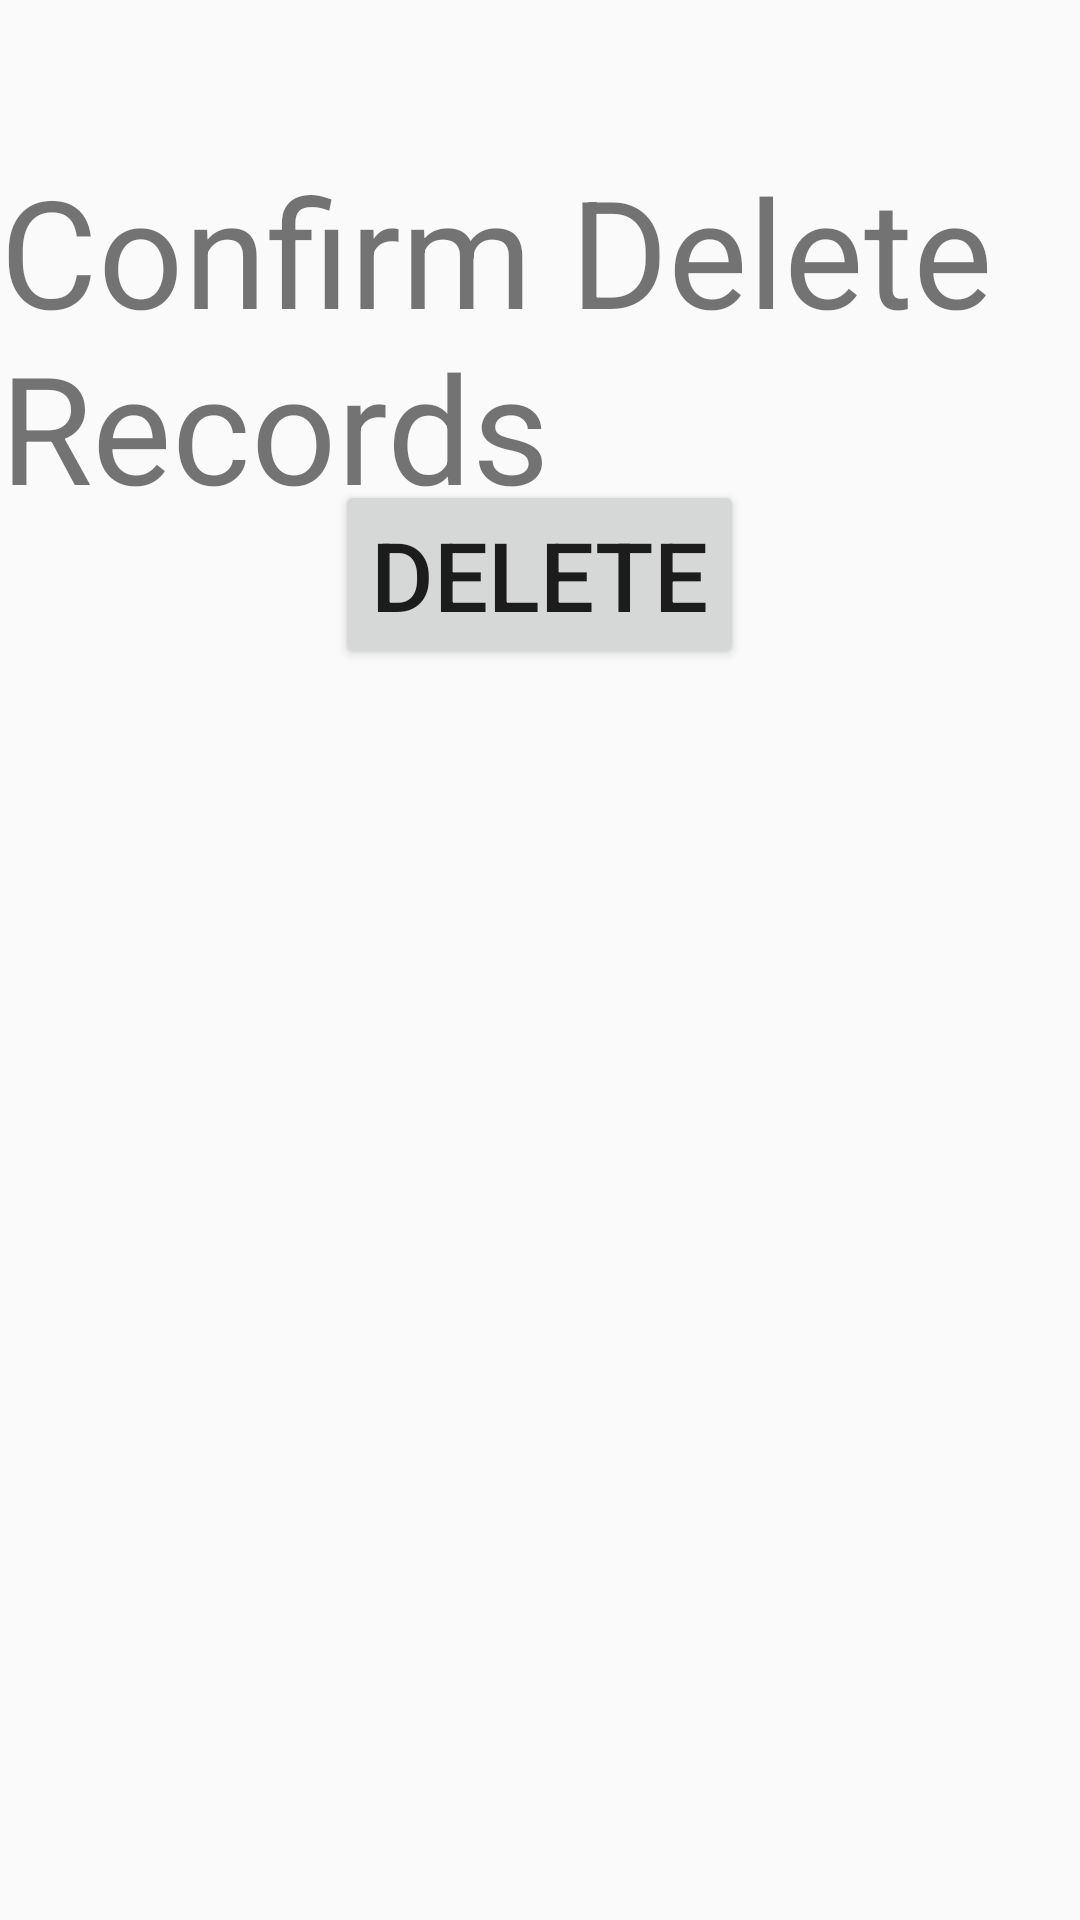

The Android layout XML behind this screen, and the referenced resources:
<!-- AndroidManifest.xml: application theme AppTheme -->
<!-- res/layout/delete_records.xml -->
<?xml version="1.0" encoding="utf-8"?>
<FrameLayout xmlns:android="http://schemas.android.com/apk/res/android"
    android:id="@+id/frameDelete"
    android:orientation="vertical"
    android:layout_width="match_parent"
    android:layout_height="match_parent">


    <TextView
        android:text="Confirm Delete Records"
        android:textSize="50dp"
        android:layout_gravity="center_horizontal"
        android:layout_marginTop="50dp"
        android:layout_width="wrap_content"
        android:layout_height="wrap_content"
        android:id="@+id/text_confirm_delete" />

    <Button
        android:text="DELETE"
        android:textSize="32dp"
        android:layout_width="wrap_content"
        android:layout_height="wrap_content"
        android:layout_marginTop="160dp"
        android:layout_gravity="center_horizontal"
        android:id="@+id/button_delete" />
</FrameLayout>
<!-- resources referenced by this layout -->
<resources>
  <style name="AppTheme" parent="Theme.AppCompat.Light.DarkActionBar">
          
          <item name="colorPrimary">@color/colorPrimary</item>
          <item name="colorPrimaryDark">@color/colorPrimaryDark</item>
          <item name="colorAccent">@color/utepOrange</item>
      </style>
  <color name="colorPrimary">#3F51B5</color>
  <color name="colorPrimaryDark">#303F9F</color>
  <color name="utepOrange">#FF7D23</color>
</resources>
